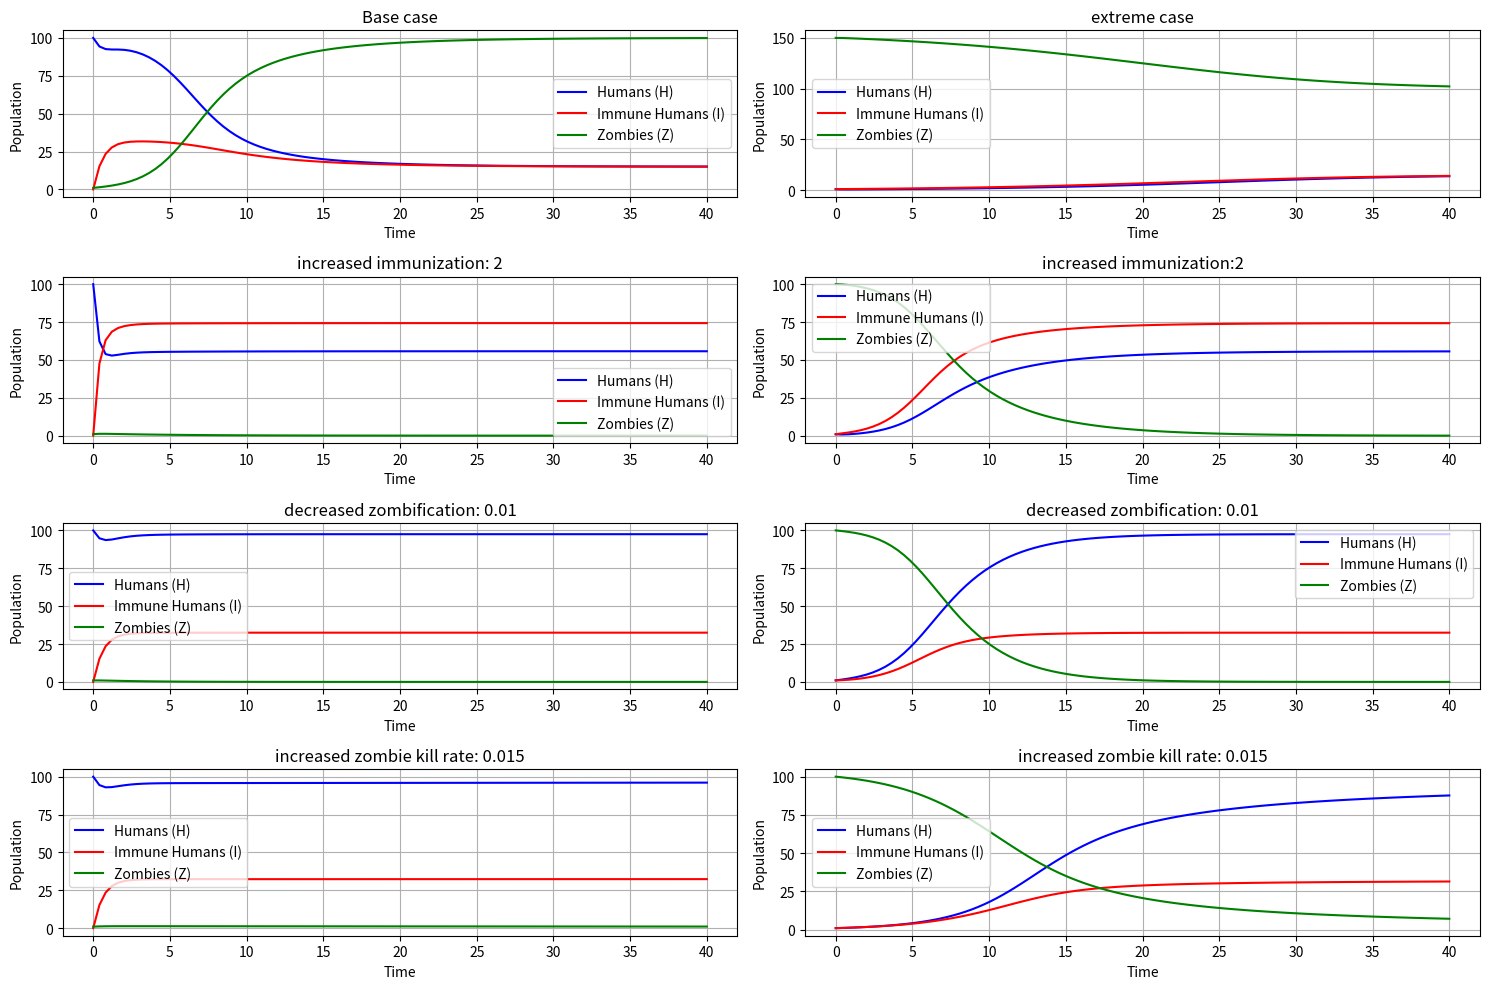

The matplotlib source for this figure:
import numpy as np
from scipy.integrate import odeint
import matplotlib.pyplot as plt

# Parameters
a =     [1.5, 1.5, 1.5, 1.5 ] # birth rate humans
b_h =   [0.2, 0.2, 0.2, 0.2 ] # death rate humans
g =     [0.01, 0.01, 0.01, 0.01]   # gamma capacity factor
c_i =   [0.5,  2, 0.5, 0.5]  # immunization rate
c_z =   [0.02, 0.02, 0.01, 0.02]   # zombification rate
b_z =   [0.01, 0.01, 0.01, 0.015] # death rate zombies





# System of differential equations for immune give birth to none immune
def model(y, t, a, b_h, g, c_i, c_z,b_z):
    H, I, Z = y
    dHdt = (H+I) *a - H*( b_h + c_i + g * (H + I)+ c_z * Z )
    dIdt = c_i*H + I * (- b_h - g * (H + I))
    dZdt = (c_z * H - b_z * (H + I)) * Z
    return [dHdt, dIdt, dZdt]

# Initial conditions
H0 = 100
I0 = 0
Z0 = 1
y0 = [H0, I0, Z0]
 
H=[]
I=[]
Z=[]
scenarios = [0,1,2,3]

t = np.linspace(0, 40, 100)



for s in scenarios: 
    solution = odeint(model, y0, t, args= (a[s],b_h[s],g[s], c_i[s], c_z[s], b_z[s]))
    H.append( solution[:,0])
    I.append( solution[:,1])
    Z.append( solution[:,2])

#equi solutions
solution = odeint(model, [1,1,150], t, args= (a[0],b_h[0],g[0], c_i[0], c_z[0], b_z[0]))
He = []
Ie= []
Ze = []
He.append( solution[:,0])
Ie.append( solution[:,1])
Ze.append( solution[:,2])

#increased immunization
solution2 = odeint(model, [1,1,100], t, args= (a[1],b_h[1],g[1], c_i[1], c_z[1], b_z[1]))
He.append( solution2[:,0])
Ie.append( solution2[:,1])
Ze.append( solution2[:,2])

#increased zombiefication 
solution3 = odeint(model, [1,1,100], t, args= (a[2],b_h[2],g[2], c_i[2], c_z[2], b_z[2]))
He.append( solution3[:,0])
Ie.append( solution3[:,1])
Ze.append( solution3[:,2])

#increased kill rate 
solution3 = odeint(model, [1,1,100], t, args= (a[3],b_h[3],g[3], c_i[3], c_z[3], b_z[3]))
He.append( solution3[:,0])
Ie.append( solution3[:,1])
Ze.append( solution3[:,2])

# equilibirum solution at 15,15,100

#plots
plt.figure(figsize=(15, 10))

plt.subplot(4, 2, 1)
plt.plot(t, H[0], label='Humans (H)', color='blue')
plt.plot(t, I[0], label='Immune Humans (I)', color='red')
plt.plot(t, Z[0], label='Zombies (Z)', color='green')
plt.xlabel('Time')
plt.ylabel('Population')
plt.legend()
plt.title('Base case')
plt.grid(True)

plt.subplot(4, 2, 2)
plt.plot(t, He[0], label='Humans (H)', color='blue')
plt.plot(t, Ie[0], label='Immune Humans (I)', color='red')
plt.plot(t, Ze[0], label='Zombies (Z)', color='green')
plt.xlabel('Time')
plt.ylabel('Population')
plt.legend()
plt.title('extreme case')
plt.grid(True)

# increased immunization

plt.subplot(4, 2, 3)
plt.plot(t, H[1], label='Humans (H)', color='blue')
plt.plot(t, I[1], label='Immune Humans (I)', color='red')
plt.plot(t, Z[1], label='Zombies (Z)', color='green')
plt.xlabel('Time')
plt.ylabel('Population')
plt.legend()
plt.title('increased immunization: 2')
plt.grid(True)

plt.subplot(4, 2, 4)
plt.plot(t, He[1], label='Humans (H)', color='blue')
plt.plot(t, Ie[1], label='Immune Humans (I)', color='red')
plt.plot(t, Ze[1], label='Zombies (Z)', color='green')
plt.xlabel('Time')
plt.ylabel('Population')
plt.legend()
plt.title('increased immunization:2')
plt.grid(True)


# increased zombiefication
plt.subplot(4, 2, 5)
plt.plot(t, H[2], label='Humans (H)', color='blue')
plt.plot(t, I[2], label='Immune Humans (I)', color='red')
plt.plot(t, Z[2], label='Zombies (Z)', color='green')
plt.xlabel('Time')
plt.ylabel('Population')
plt.legend()
plt.title('decreased zombification: 0.01')
plt.grid(True)

plt.subplot(4, 2, 6)
plt.plot(t, He[2], label='Humans (H)', color='blue')
plt.plot(t, Ie[2], label='Immune Humans (I)', color='red')
plt.plot(t, Ze[2], label='Zombies (Z)', color='green')
plt.xlabel('Time')
plt.ylabel('Population')
plt.legend()
plt.title('decreased zombification: 0.01')
plt.grid(True)


# increased kill rate
plt.subplot(4, 2, 7)
plt.plot(t, H[3], label='Humans (H)', color='blue')
plt.plot(t, I[3], label='Immune Humans (I)', color='red')
plt.plot(t, Z[3], label='Zombies (Z)', color='green')
plt.xlabel('Time')
plt.ylabel('Population')
plt.legend()
plt.title('increased zombie kill rate: 0.015')
plt.grid(True)

plt.subplot(4, 2, 8)
plt.plot(t, He[3], label='Humans (H)', color='blue')
plt.plot(t, Ie[3], label='Immune Humans (I)', color='red')
plt.plot(t, Ze[3], label='Zombies (Z)', color='green')
plt.xlabel('Time')
plt.ylabel('Population')
plt.legend()
plt.title('increased zombie kill rate: 0.015')
plt.grid(True)


plt.tight_layout()
plt.show()